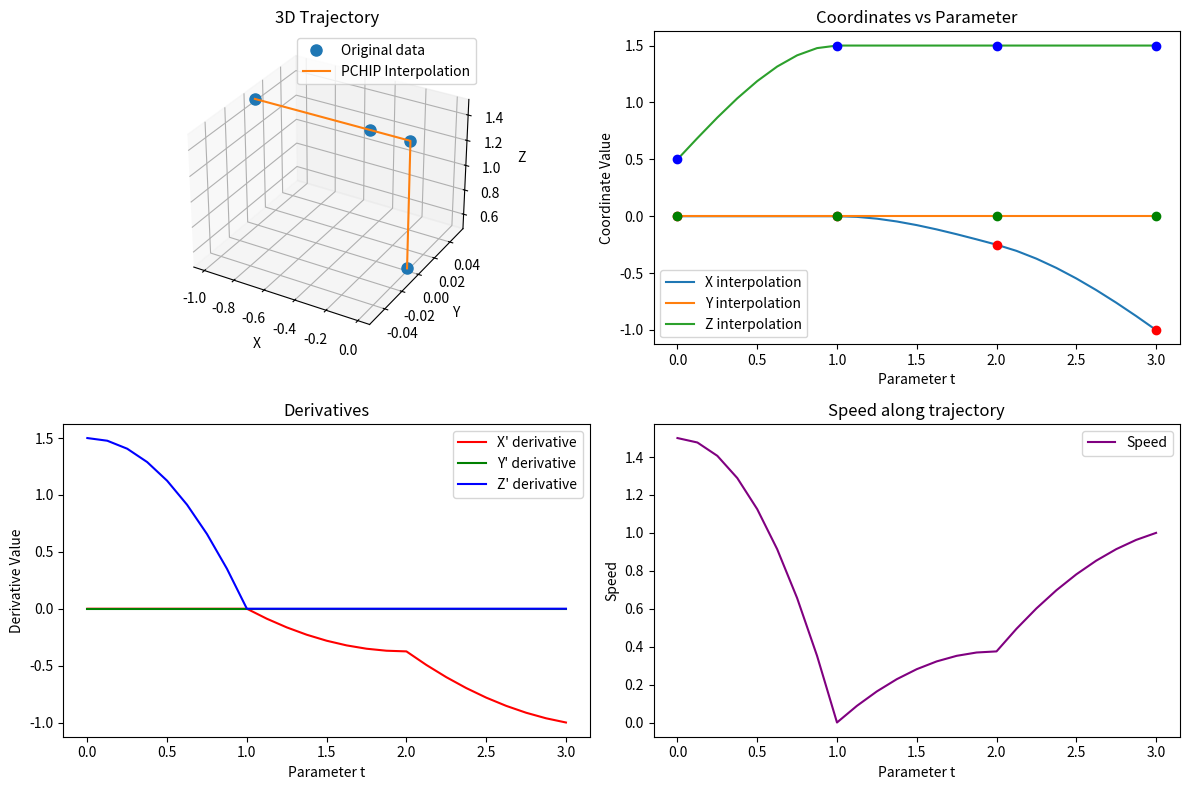

Here is the Python script that generated this plot:
import numpy as np
from scipy.interpolate import PchipInterpolator
import matplotlib.pyplot as plt


WAYPOINTS = [
    [0.0, 0.0, 0.5, 0.0],
    [0, 0.0, 1.5, 0],
    [-0.25, 0.0, 1.5, 0],
    [-1.0, 0.0, 1.5, 0]
]
dt = 25

# Sample 3D data points
x = np.array([point[0] for point in WAYPOINTS])
y = np.array([point[1] for point in WAYPOINTS]) 
z = np.array([point[2] for point in WAYPOINTS])

# Create PCHIP interpolators for each dimension
pchip_x = PchipInterpolator(np.arange(len(x)), x)
pchip_y = PchipInterpolator(np.arange(len(y)), y)
pchip_z = PchipInterpolator(np.arange(len(z)), z)

# Define parameter values for interpolation (t represents the curve parameter)
t_original = np.arange(len(x))
t_new = np.linspace(0, len(x)-1, dt)

# Interpolate all coordinates
x_new = pchip_x(t_new)
y_new = pchip_y(t_new)
z_new = pchip_z(t_new)

# array: {[x, y, z, yaw], ...}
trajectory = np.array([x_new, y_new, z_new]).T
print(trajectory)

# Calculate derivatives for each dimension
x_derivative = pchip_x.derivative()(t_new)
y_derivative = pchip_y.derivative()(t_new)
z_derivative = pchip_z.derivative()(t_new)

# Create 3D plot
fig = plt.figure(figsize=(12, 8))

# 3D trajectory plot
ax1 = fig.add_subplot(2, 2, 1, projection='3d')
ax1.plot(x, y, z, 'o', label='Original data', markersize=8)
ax1.plot(x_new, y_new, z_new, label='PCHIP Interpolation')
ax1.set_title('3D Trajectory')
ax1.set_xlabel('X')
ax1.set_ylabel('Y')
ax1.set_zlabel('Z')
ax1.legend()

# Individual coordinate plots
plt.subplot(2, 2, 2)
plt.plot(t_new, x_new, label='X interpolation')
plt.plot(t_new, y_new, label='Y interpolation')
plt.plot(t_new, z_new, label='Z interpolation')
plt.plot(t_original, x, 'ro', markersize=6)
plt.plot(t_original, y, 'go', markersize=6)
plt.plot(t_original, z, 'bo', markersize=6)
plt.title('Coordinates vs Parameter')
plt.xlabel('Parameter t')
plt.ylabel('Coordinate Value')
plt.legend()

# Derivative plots
plt.subplot(2, 2, 3)
plt.plot(t_new, x_derivative, 'r', label="X' derivative")
plt.plot(t_new, y_derivative, 'g', label="Y' derivative")
plt.plot(t_new, z_derivative, 'b', label="Z' derivative")
plt.title('Derivatives')
plt.xlabel('Parameter t')
plt.ylabel("Derivative Value")
plt.legend()

# Magnitude of velocity (speed)
speed = np.sqrt(x_derivative**2 + y_derivative**2 + z_derivative**2)
plt.subplot(2, 2, 4)
plt.plot(t_new, speed, 'purple', label='Speed')
plt.title('Speed along trajectory')
plt.xlabel('Parameter t')
plt.ylabel('Speed')
plt.legend()

plt.tight_layout()
plt.show()